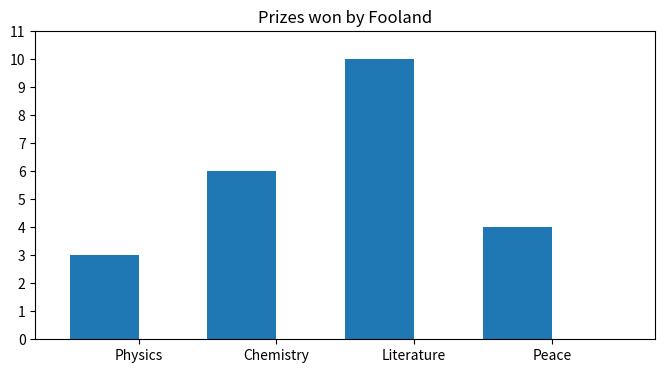

Here is the Python script that generated this plot:
import numpy as np
import pandas as pd
import matplotlib as mpl
import matplotlib.pyplot as plt

labels = ["Physics", "Chemistry", "Literature", "Peace"]
foo_data = [3, 6, 10, 4]

bar_width = 0.5
xlocations = np.array(range(len(foo_data))) + bar_width
plt.bar(xlocations, foo_data, width=bar_width)
plt.yticks(range(0, 12))
plt.xticks(xlocations+bar_width/2, labels)
plt.xlim(0, xlocations[-1]+bar_width*2)
plt.title("Prizes won by Fooland")
plt.gca().get_xaxis().tick_bottom()
plt.gca().get_yaxis().tick_left()
plt.gcf().set_size_inches((8, 4))
plt.show()
